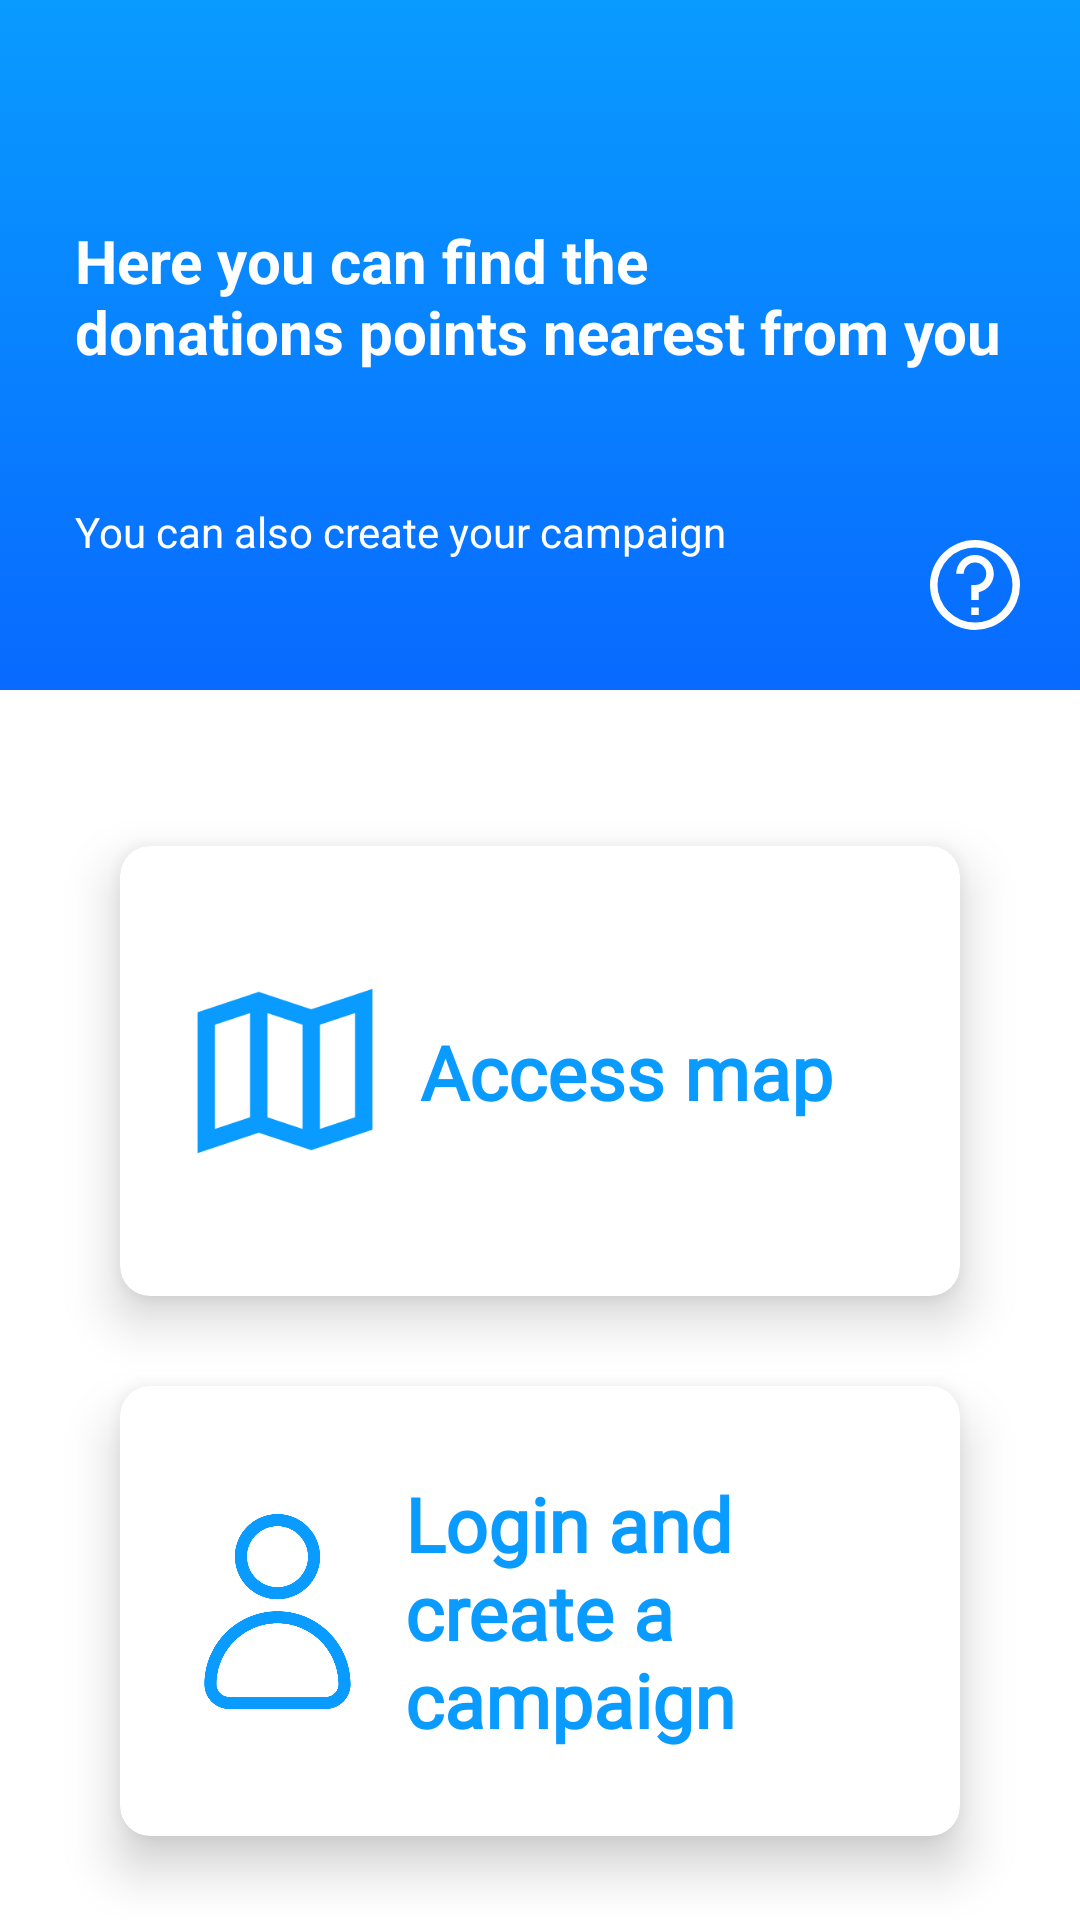

Here is an Android app screen rendered from its layout file. Give the layout XML and the strings, colors and styles it references.
<!-- AndroidManifest.xml: application theme Theme.PI_Application -->
<!-- res/layout/fragment_home.xml -->
<?xml version="1.0" encoding="utf-8"?>
<androidx.constraintlayout.widget.ConstraintLayout xmlns:android="http://schemas.android.com/apk/res/android"
    xmlns:app="http://schemas.android.com/apk/res-auto"
    xmlns:tools="http://schemas.android.com/tools"
    android:layout_width="match_parent"
    android:layout_height="match_parent"
    tools:context=".ui.MainActivity">

    <androidx.constraintlayout.widget.ConstraintLayout
        android:id="@+id/linearLayout"
        android:layout_width="match_parent"
        android:layout_height="230dp"
        android:background="@drawable/gradient_background"
        android:paddingTop="30dp"
        app:layout_constraintEnd_toEndOf="parent"
        app:layout_constraintStart_toStartOf="parent"
        app:layout_constraintTop_toTopOf="parent">

        <TextView
            android:id="@+id/textView2"
            android:layout_width="wrap_content"
            android:layout_height="wrap_content"
            android:layout_marginStart="25dp"
            android:text="@string/text_body"
            android:textColor="@color/white"
            android:textSize="20sp"
            android:textStyle="bold"
            app:layout_constraintBottom_toTopOf="@id/linearLayout2"
            app:layout_constraintStart_toStartOf="parent"
            app:layout_constraintTop_toTopOf="parent" />

        <LinearLayout
            android:id="@+id/linearLayout2"
            android:layout_width="wrap_content"
            android:layout_height="wrap_content"
            android:layout_marginStart="25dp"
            android:orientation="horizontal"
            app:layout_constraintBottom_toBottomOf="parent"
            app:layout_constraintStart_toStartOf="parent"
            app:layout_constraintTop_toBottomOf="@+id/textView2">

            <TextView
                android:layout_width="wrap_content"
                android:layout_height="wrap_content"
                android:layout_marginEnd="10dp"
                android:text="@string/can_create_campaign"
                android:textColor="@color/white" />

            <ImageView
                android:layout_width="wrap_content"
                android:layout_height="wrap_content"
                android:src="@drawable/ic_arrow" />

        </LinearLayout>

        <ImageView
            android:id="@+id/about_app_button"
            android:layout_width="30dp"
            android:layout_height="30dp"
            android:layout_margin="20dp"
            android:background="?selectableItemBackgroundBorderless"
            android:clickable="true"
            android:focusable="true"
            android:src="@drawable/ic_question"
            app:layout_constraintBottom_toBottomOf="parent"
            app:layout_constraintEnd_toEndOf="parent" />

    </androidx.constraintlayout.widget.ConstraintLayout>

    <androidx.cardview.widget.CardView
        android:id="@+id/cardView_go_to_map"
        android:layout_width="match_parent"
        android:layout_height="150dp"
        android:layout_marginHorizontal="40dp"
        android:background="@color/white"
        android:clickable="true"
        android:focusable="true"
        android:foreground="?android:attr/selectableItemBackground"
        app:cardCornerRadius="10dp"
        app:cardElevation="10dp"
        app:layout_constraintBottom_toBottomOf="parent"
        app:layout_constraintEnd_toEndOf="parent"
        app:layout_constraintStart_toStartOf="parent"
        app:layout_constraintTop_toBottomOf="@+id/linearLayout"
        app:layout_constraintVertical_bias="0.2">

        <androidx.constraintlayout.widget.ConstraintLayout
            android:layout_width="match_parent"
            android:layout_height="match_parent">

            <ImageView
                android:id="@+id/imageView3"
                android:layout_width="70dp"
                android:layout_height="70dp"
                android:layout_marginStart="20dp"
                android:src="@drawable/ic_map"
                app:layout_constraintBottom_toBottomOf="parent"
                app:layout_constraintStart_toStartOf="parent"
                app:layout_constraintTop_toTopOf="parent"
                app:tint="@color/blue_3" />

            <TextView
                android:id="@+id/label_go_to_map"
                android:layout_width="wrap_content"
                android:layout_height="wrap_content"
                android:layout_marginStart="10dp"
                android:fontFamily="@font/montserrat_regular"
                android:gravity="center"
                android:text="@string/access_map"
                android:textColor="@color/blue_3"
                android:textSize="25dp"
                android:textStyle="bold"
                app:layout_constraintBottom_toBottomOf="parent"
                app:layout_constraintEnd_toEndOf="parent"
                app:layout_constraintHorizontal_bias="0"
                app:layout_constraintStart_toEndOf="@+id/imageView3"
                app:layout_constraintTop_toTopOf="parent" />

        </androidx.constraintlayout.widget.ConstraintLayout>

    </androidx.cardview.widget.CardView>

    <androidx.cardview.widget.CardView
        android:id="@+id/cardView_login_and_create_campaign"
        android:layout_width="match_parent"
        android:layout_height="150dp"
        android:layout_marginHorizontal="40dp"
        android:layout_marginTop="30dp"
        android:clickable="true"
        android:focusable="true"
        android:foreground="?android:attr/selectableItemBackground"
        app:cardCornerRadius="10dp"
        app:cardElevation="10dp"
        app:layout_constraintEnd_toEndOf="parent"
        app:layout_constraintStart_toStartOf="parent"
        app:layout_constraintTop_toBottomOf="@+id/cardView_go_to_map">

        <androidx.constraintlayout.widget.ConstraintLayout
            android:layout_width="match_parent"
            android:layout_height="match_parent">

            <ImageView
                android:id="@+id/imageView2"
                android:layout_width="65dp"
                android:layout_height="65dp"
                android:layout_marginStart="20dp"
                android:src="@drawable/ic_user"
                app:layout_constraintBottom_toBottomOf="parent"
                app:layout_constraintStart_toStartOf="parent"
                app:layout_constraintTop_toTopOf="parent"
                app:tint="@color/blue_3" />

            <TextView
                android:id="@+id/label_go_to_login"
                android:layout_width="wrap_content"
                android:layout_height="wrap_content"
                android:layout_marginStart="10dp"
                android:fontFamily="@font/montserrat_regular"
                android:maxWidth="170dp"
                android:text="@string/login_an_create_a_campaign"
                android:textAlignment="textStart"
                android:textColor="@color/blue_3"
                android:textSize="25dp"
                android:textStyle="bold"
                app:layout_constraintBottom_toBottomOf="parent"
                app:layout_constraintEnd_toEndOf="parent"
                app:layout_constraintHorizontal_bias="0"
                app:layout_constraintStart_toEndOf="@+id/imageView2"
                app:layout_constraintTop_toTopOf="parent" />

        </androidx.constraintlayout.widget.ConstraintLayout>

    </androidx.cardview.widget.CardView>

</androidx.constraintlayout.widget.ConstraintLayout>
<!-- resources referenced by this layout -->
<resources>
  <color name="blue_3">#099BFF</color>
  <color name="white">#FFFFFFFF</color>
  <!-- drawable gradient_background (drawable-v24) -->
  <?xml version="1.0" encoding="utf-8"?>
  <selector xmlns:android="http://schemas.android.com/apk/res/android">
      <item>
          <shape>
              <gradient
                  android:angle="90"
                  android:startColor="#086AFF"
                  android:endColor="#099BFF"
                  android:type="linear"/>
          </shape>
      </item>
  </selector>
  <!-- drawable ic_map (drawable-v24) -->
  <vector xmlns:android="http://schemas.android.com/apk/res/android"
      android:width="24dp"
      android:height="24dp"
      android:viewportWidth="24"
      android:viewportHeight="24">
    <path
        android:fillColor="@color/white"
        android:pathData="M15,4.946l-6,-2L2,5.279L2,21.387l7,-2.333 6,2 7,-2.333L22,2.613ZM10,5.388 L14,6.721L14,18.612l-4,-1.333ZM4,6.721 L8,5.388L8,17.279L4,18.613ZM20,17.279l-4,1.333L16,6.721l4,-1.334Z"/>
  </vector>
  <!-- drawable ic_question (drawable-v24) -->
  <vector xmlns:android="http://schemas.android.com/apk/res/android"
      android:width="24dp"
      android:height="24dp"
      android:viewportWidth="24"
      android:viewportHeight="24">
    <path
        android:fillColor="@color/white"
        android:pathData="M12,24A12,12 0,1 1,24 12,12.013 12.013,0 0,1 12,24ZM12,2A10,10 0,1 0,22 12,10.011 10.011,0 0,0 12,2Z"/>
    <path
        android:fillColor="@color/white"
        android:pathData="M13,16H11V12h1A3,3 0,1 0,9 9H7a5,5 0,1 1,6 4.9Z"/>
    <path
        android:fillColor="@color/white"
        android:pathData="M11,18h2v2h-2z"/>
  </vector>
  <!-- drawable ic_user (drawable) -->
  <vector xmlns:android="http://schemas.android.com/apk/res/android"
      android:width="32dp"
      android:height="32dp"
      android:viewportWidth="32"
      android:viewportHeight="32">
    <path
        android:fillColor="@color/blue_3"
        android:pathData="M16,14c-3.8599,0 -7,-3.1401 -7,-7s3.1401,-7 7,-7s7,3.1401 7,7S19.8599,14 16,14zM16,2c-2.7568,0 -5,2.2432 -5,5s2.2432,5 5,5s5,-2.2432 5,-5S18.7568,2 16,2z"/>
    <path
        android:fillColor="@color/blue_3"
        android:pathData="M23.9424,32H8.0576C5.8203,32 4,30.1797 4,27.9424c0,-6.6167 5.3833,-12 12,-12s12,5.3833 12,12C28,30.1797 26.1797,32 23.9424,32zM16,17.9424c-5.5142,0 -10,4.4858 -10,10C6,29.0771 6.9229,30 8.0576,30h15.8848C25.0771,30 26,29.0771 26,27.9424C26,22.4282 21.5142,17.9424 16,17.9424z"/>
  </vector>
  <string name="access_map">Access map</string>
  <string name="can_create_campaign">You can also create your campaign</string>
  <string name="login_an_create_a_campaign">Login and create a campaign</string>
  <string name="text_body">Here you can find the \ndonations points nearest from you</string>
  <style name="Theme.PI_Application" parent="Theme.MaterialComponents.DayNight.DarkActionBar">
          
          <item name="colorPrimary">@color/blue_1</item>
          <item name="colorPrimaryVariant">@color/blue_3</item>
          <item name="colorOnPrimary">@color/blue_3</item>
          
          <item name="colorSecondary">@color/teal_200</item>
          <item name="colorSecondaryVariant">@color/teal_700</item>
          <item name="colorOnSecondary">@color/black</item>
          
          <item name="android:statusBarColor" tools:targetApi="l">?attr/colorPrimaryVariant</item>
          <item name="android:navigationBarColor">@android:color/transparent</item>
          
      </style>
  <color name="blue_1">#286EF0</color>
  <color name="teal_200">#FF03DAC5</color>
  <color name="teal_700">#FF018786</color>
  <color name="black">#FF000000</color>
</resources>
